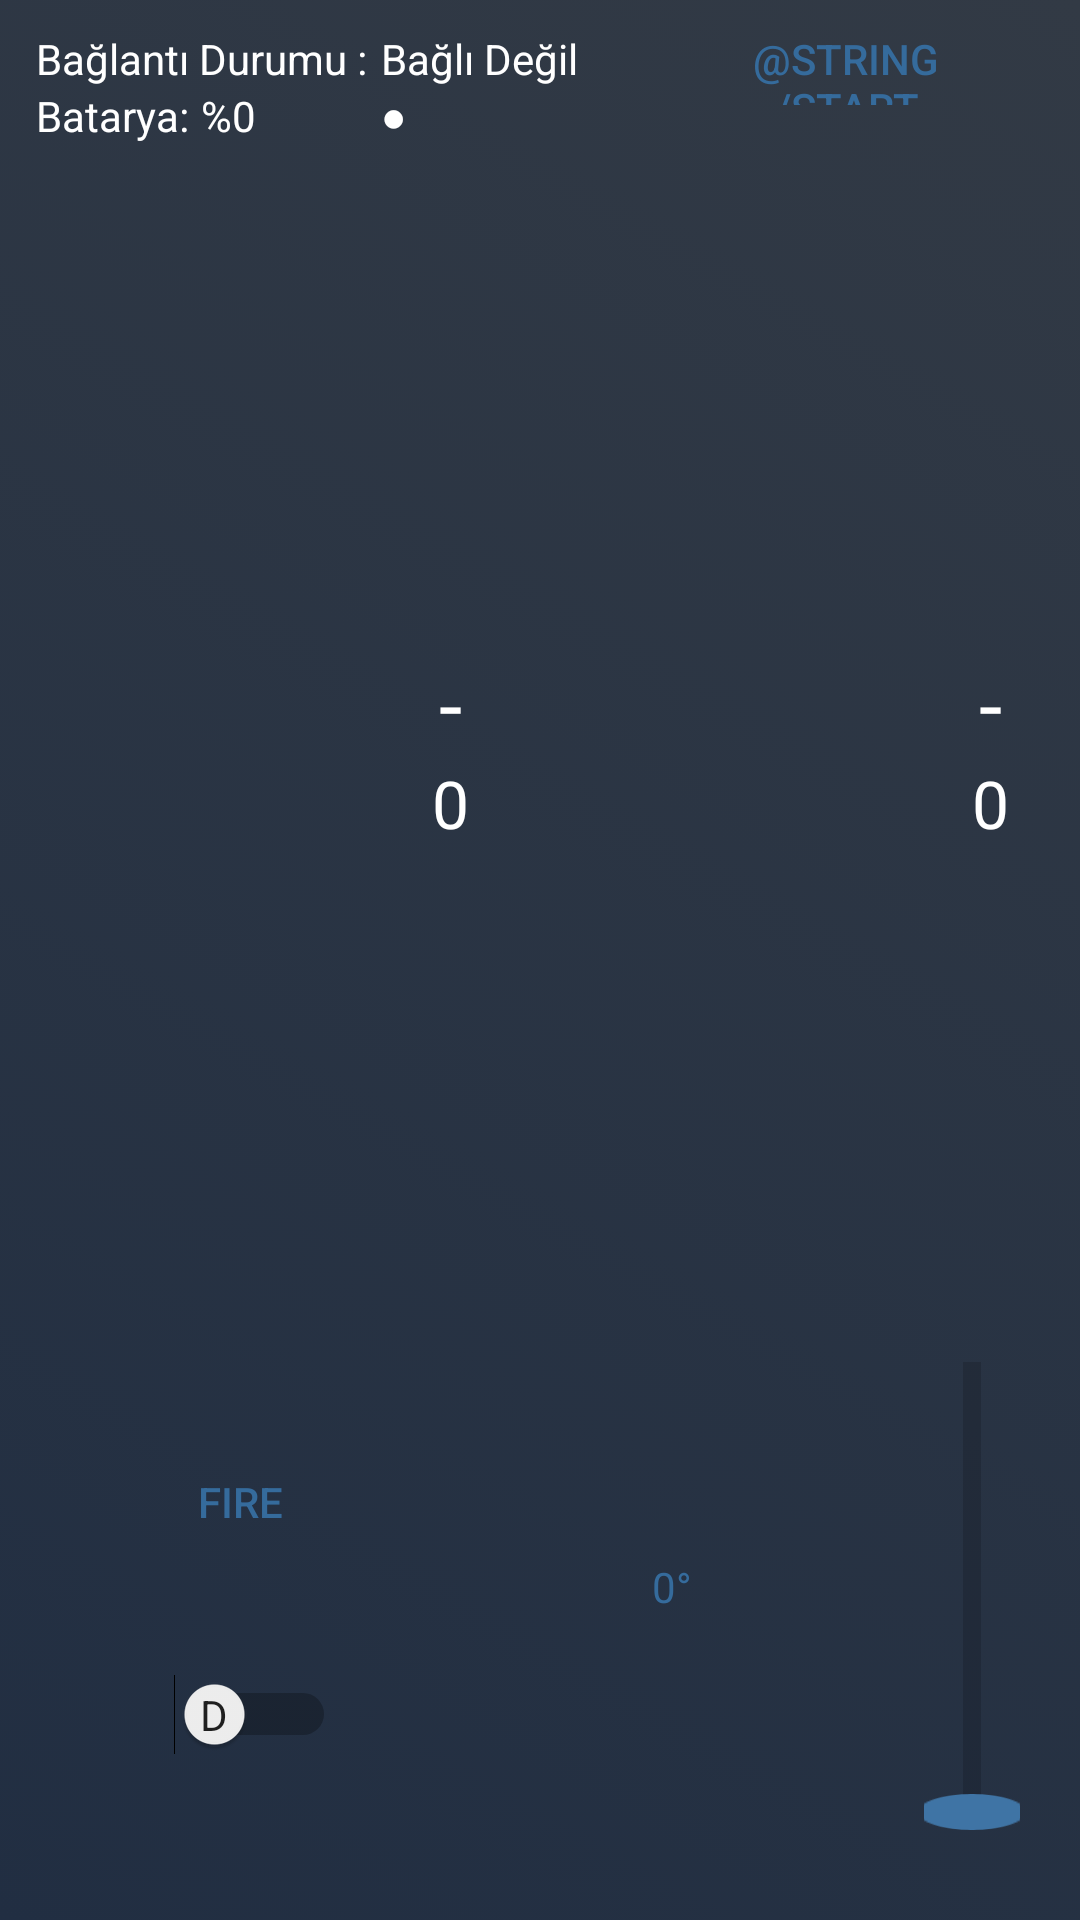

The Android layout XML behind this screen, and the referenced resources:
<!-- AndroidManifest.xml: activity theme Theme.GradientActivity -->
<!-- res/layout/activity_entrance.xml -->
<?xml version="1.0" encoding="utf-8"?>
<LinearLayout xmlns:android="http://schemas.android.com/apk/res/android"
    xmlns:app="http://schemas.android.com/apk/res-auto"
    xmlns:tools="http://schemas.android.com/tools"
    android:layout_width="match_parent"
    android:layout_height="match_parent"
    android:background="@drawable/gradient_background"
    android:gravity="center"
    android:orientation="vertical"
    tools:context=".Activities.EntranceActivity">

    <LinearLayout
        android:layout_width="match_parent"
        android:layout_height="wrap_content"
        android:orientation="horizontal">
        <LinearLayout
            android:layout_width="wrap_content"
            android:layout_height="wrap_content"
            android:orientation="vertical">
            <LinearLayout
                android:layout_width="wrap_content"
                android:layout_height="wrap_content"
                android:orientation="horizontal">

                <TextView
                    android:id="@+id/baglantiDurumuBilgiTextView"
                    android:layout_width="115dp"
                    android:layout_height="wrap_content"
                    android:layout_marginTop="10dp"
                    android:layout_marginStart="12dp"
                    android:text="@string/baglanti_durumu_bilgi_text"
                    android:textAlignment="viewStart"
                    android:textColor="#ffffff"
                    android:textSize="14sp" />

                <TextView
                    android:id="@+id/baglantiDurumuTextView"
                    android:layout_width="80dp"
                    android:layout_height="wrap_content"
                    android:layout_marginTop="10dp"
                    android:text="@string/baglanti_durumu_bagli_degil_text"
                    android:textAlignment="viewStart"
                    android:textColor="#ffffff"
                    android:textSize="14sp" />
            </LinearLayout>

            <LinearLayout
                android:layout_width="wrap_content"
                android:layout_height="wrap_content"
                android:orientation="horizontal">

                <TextView
                    android:id="@+id/bataryaBilgiText"
                    android:layout_width="55dp"
                    android:layout_height="wrap_content"
                    android:layout_marginStart="12dp"
                    android:text="@string/batarya_bilgi_text"
                    android:textAlignment="viewStart"
                    android:textColor="#ffffff"
                    android:textSize="14sp" />

                <TextView
                    android:id="@+id/bataryaYuzdesiTextView"
                    android:layout_width="40dp"
                    android:layout_height="wrap_content"
                    android:text="%0"
                    android:textAlignment="viewStart"
                    android:textColor="#ffffff"
                    android:textSize="14sp" />

                <TextView
                    android:id="@+id/crcDurumuText"
                    android:layout_width="20dp"
                    android:layout_height="wrap_content"
                    android:layout_marginStart="20dp"
                    android:text="●"
                    android:textAlignment="viewStart"
                    android:textColor="#ffffff"
                    android:textSize="14sp" />

            </LinearLayout>

        </LinearLayout>


        <View
            android:layout_width="0dp"
            android:layout_height="0dp"
            android:layout_weight="1" />

        <LinearLayout
            android:layout_width="wrap_content"
            android:layout_height="60dp"
            android:orientation="vertical">
            <Button
                android:id="@+id/button_ready"
                android:layout_width="100dp"
                android:layout_height="25dp"
                android:layout_marginStart="25dp"
                android:layout_marginTop="10dp"
                android:background="@drawable/rounded_button_background"
                android:text="@string/start_button_text"
                android:textColor="#356b9c"
                android:textSize="14sp" />

            <TextView
                android:id="@+id/macDurumuTextView"
                android:layout_width="120dp"
                android:layout_height="wrap_content"
                android:layout_marginStart="20dp"
                android:text=""
                android:textAlignment="viewStart"
                android:textColor="#ffffff"
                android:textSize="14sp" />
        </LinearLayout>

        <View
            android:layout_width="0dp"
            android:layout_height="0dp"
            android:layout_weight="1" />

        <Spinner
            android:id="@+id/bluuetooth_device_select_spinner"
            android:layout_width="100dp"
            android:layout_height="25dp"
            android:layout_marginTop="10dp"
            android:textColor="#ffffff">
        </Spinner>

        <View
            android:layout_width="20dp"
            android:layout_height="0dp"
            android:layout_weight="0" />

        <Button
            android:id="@+id/connect_button"
            android:layout_width="100dp"
            android:layout_height="25dp"
            android:layout_marginTop="10dp"
            android:background="@drawable/rounded_button_background"
            android:text="@string/connect_button_text"
            android:textColor="#356b9c"
            android:textSize="14sp" />

        <View
            android:layout_width="20dp"
            android:layout_height="0dp"
            android:layout_weight="0" />

    </LinearLayout>

    <View
        android:layout_width="0dp"
        android:layout_height="0dp"
        android:layout_weight="1" />

    <LinearLayout
        android:layout_width="match_parent"
        android:layout_height="wrap_content"
        android:orientation="horizontal">
        <LinearLayout
            android:layout_width="wrap_content"
            android:layout_height="wrap_content"
            android:orientation="vertical"
            android:layout_gravity="center_horizontal"
            android:layout_marginStart="60dp">
            <TextView
                android:id="@+id/rakip_skor_bilgi_textView"
                android:layout_width="180dp"
                android:layout_height="wrap_content"
                android:layout_gravity="center_horizontal"
                android:textAlignment="center"
                android:textSize="28sp"
                android:textColor="#ffffff"
                android:text="-"/>

            <TextView
                android:id="@+id/rakip_skor_textView"
                android:layout_width="100dp"
                android:textSize="22sp"
                android:layout_gravity="center_horizontal"
                android:textAlignment="center"
                android:layout_height="wrap_content"
                android:textColor="#ffffff"
                android:text="0"/>
        </LinearLayout>
        <View
            android:layout_width="0dp"
            android:layout_height="0dp"
            android:layout_weight="1" />
        <LinearLayout
            android:layout_width="wrap_content"
            android:layout_height="wrap_content"
            android:orientation="vertical"
            android:layout_gravity="center"
            android:layout_marginEnd="60dp">
            <TextView
                android:id="@+id/kullanici_skor_bilgi_textView"
                android:layout_width="180dp"
                android:layout_height="wrap_content"
                android:layout_gravity="center_horizontal"
                android:textAlignment="center"
                android:textSize="28sp"
                android:textColor="#ffffff"
                android:text="-"/>

            <TextView
                android:id="@+id/kullanici_skor_textView"
                android:layout_width="100dp"
                android:textSize="22sp"
                android:layout_gravity="center_horizontal"
                android:textAlignment="center"
                android:layout_height="wrap_content"
                android:textColor="#ffffff"
                android:text="0"/>
        </LinearLayout>

    </LinearLayout>
    <View
        android:layout_width="0dp"
        android:layout_height="0dp"
        android:layout_weight="1" />
    <LinearLayout
        android:layout_width="match_parent"
        android:layout_height="wrap_content"
        android:orientation="horizontal"
        android:layout_marginBottom="20dp">
        <LinearLayout
            android:layout_width="wrap_content"
            android:layout_height="wrap_content"
            android:orientation="vertical"
            android:layout_gravity="center">
            <Button
                android:id="@+id/fire_button"
                android:layout_width="120dp"
                android:layout_height="55dp"
                android:layout_marginStart="20dp"
                android:background="@drawable/rounded_button_background"
                android:text="@string/fire_button_text"
                android:textColor="#356b9c"
                android:textSize="14sp"/>

            <Switch
                android:id="@+id/gear_switch"
                android:layout_width="wrap_content"
                android:layout_marginTop="30dp"
                android:layout_marginStart="15dp"
                android:layout_height="wrap_content"
                android:layout_gravity="center"
                android:fontFamily="sans-serif-condensed"
                android:textOff="@string/gear_d_text"
                android:showText="true"
                android:textOn="@string/gear_r_text"/>

        </LinearLayout>

        <View
            android:layout_width="0dp"
            android:layout_height="0dp"
            android:layout_weight="1" />

        <TextView
            android:id="@+id/wheelAngleText"
            android:layout_width="wrap_content"
            android:layout_height="wrap_content"
            android:textColor="#356b9c"
            android:textSize="14sp"
            android:layout_gravity="center"
            android:text="0°">
        </TextView>

        <View
            android:layout_width="0dp"
            android:layout_height="0dp"
            android:layout_weight="1" />

        <FrameLayout
            android:layout_width="32dp"
            android:layout_height="182dp">

            <SeekBar
                android:id="@+id/seekBarThrottle"
                android:layout_width="182dp"
                android:layout_height="32dp"
                android:layout_gravity="center"
                android:rotation="270"
                android:scaleY="3"/>
        </FrameLayout>

        <View
            android:layout_width="20dp"
            android:layout_height="0dp"
            android:layout_weight="0" />

    </LinearLayout>


</LinearLayout>
<!-- resources referenced by this layout -->
<resources>
  <!-- drawable gradient_background (drawable) -->
  <?xml version="1.0" encoding="utf-8"?>
  <selector xmlns:android="http://schemas.android.com/apk/res/android">
      <item>
          <shape>
              <gradient
                  android:angle="45"
                  android:startColor="#212e42"
                  android:endColor="#323a45"
                  android:type="linear" />
          </shape>
      </item>
  </selector>
  <string name="baglanti_durumu_bagli_degil_text">Bağlı Değil</string>
  <string name="baglanti_durumu_bilgi_text">Bağlantı Durumu :</string>
  <string name="batarya_bilgi_text">Batarya:</string>
  <string name="connect_button_text">BAĞLAN</string>
  <string name="fire_button_text">Fire</string>
  <string name="gear_d_text">D</string>
  <string name="gear_r_text">R</string>
  <style name="Theme.GradientActivity" parent="Theme.AppCompat.Light.DarkActionBar">
          <item name="colorPrimary">#3f74a5</item>
          <item name="colorPrimaryDark">#154d7d</item>
          <item name="colorAccent">#3f74a5</item>
          <item name="android:statusBarColor">#3f74a5</item>
          <item name="android:actionBarStyle">@style/ThemeActionBar</item>
          <item name="android:windowActionBar">false</item>
          <item name="android:windowNoTitle">true</item>
          <item name="actionBarStyle">@style/ThemeActionBar</item>
          <item name="windowActionBarOverlay">true</item>
      </style>
  <style name="ThemeActionBar" parent="Widget.AppCompat.Light.ActionBar.Solid">
          <item name="android:background">@null</item>
          <item name="background">@null</item>
      </style>
</resources>
